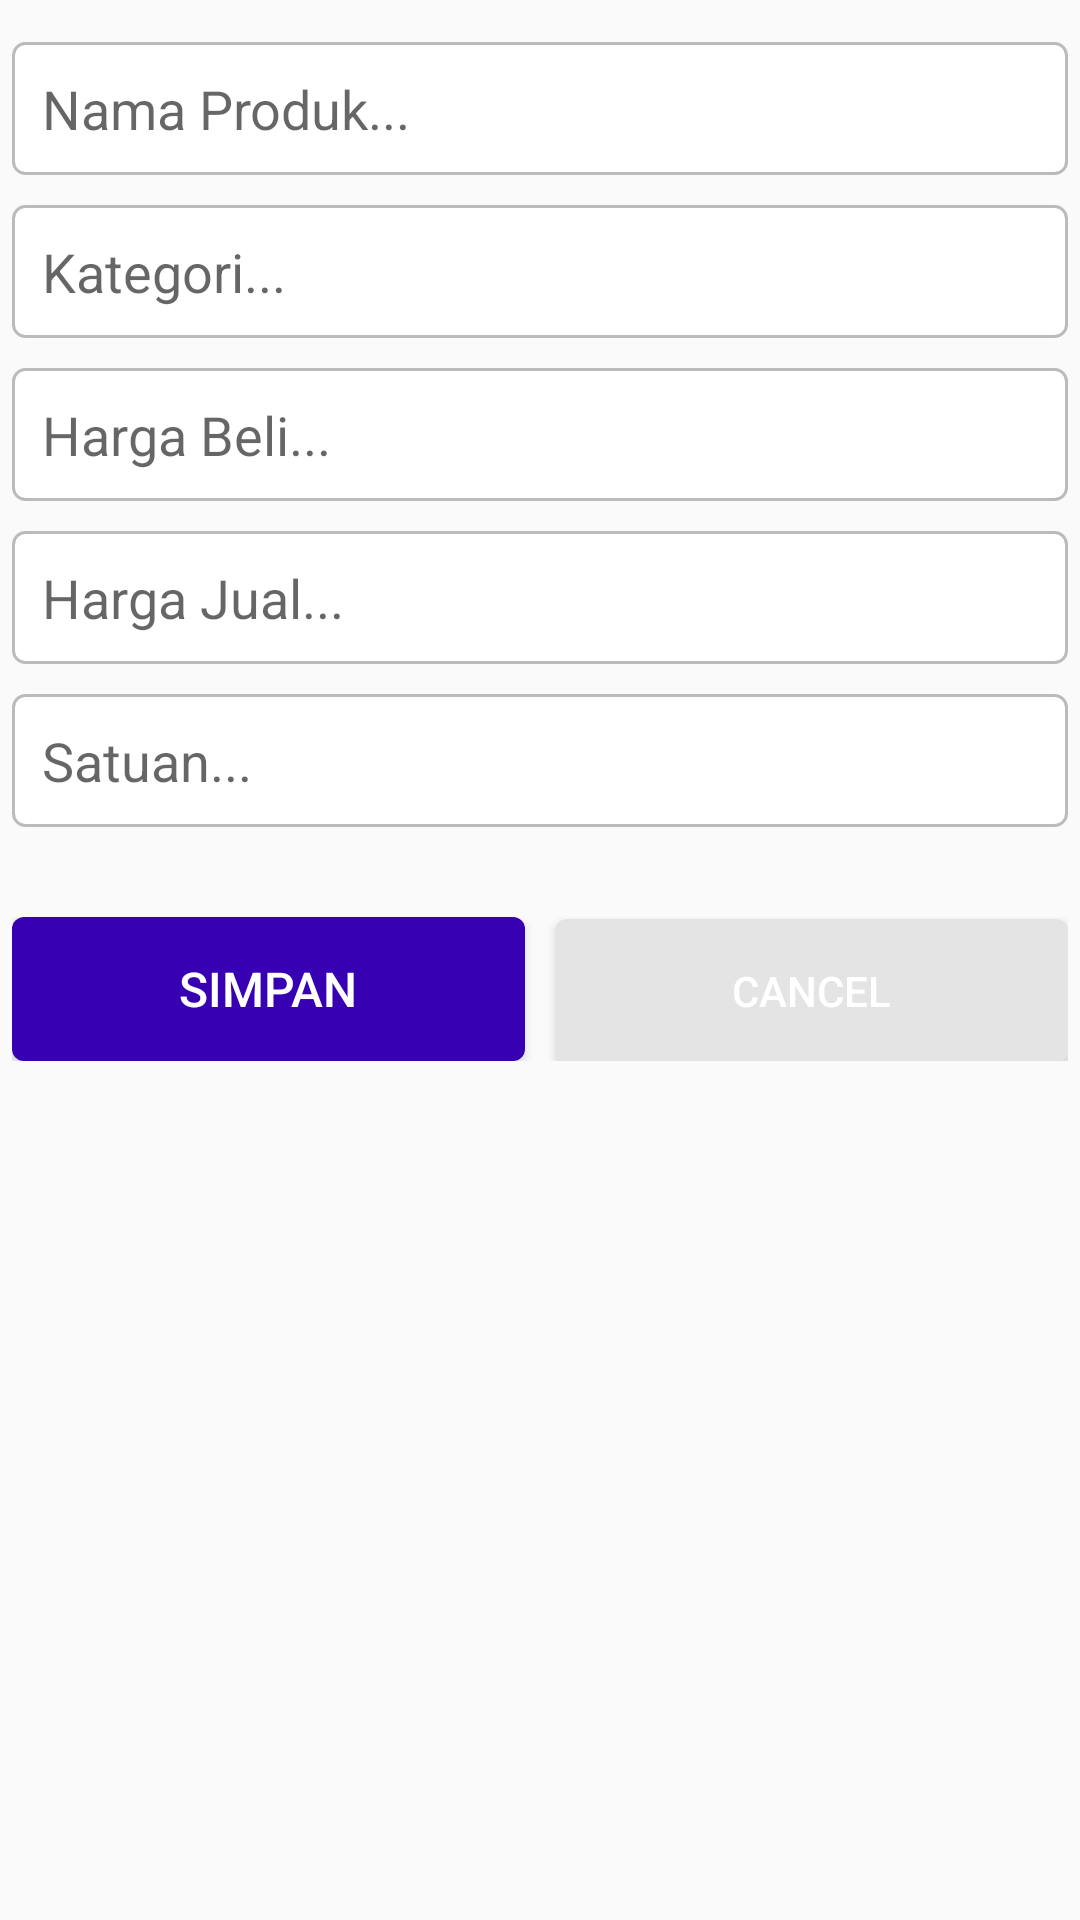

Android layout source for this screen:
<!-- AndroidManifest.xml: application theme AppTheme -->
<!-- res/layout/activity_input_produk.xml -->
<?xml version="1.0" encoding="utf-8"?>
<LinearLayout
    xmlns:android="http://schemas.android.com/apk/res/android"
    xmlns:app="http://schemas.android.com/apk/res-auto"
    xmlns:tools="http://schemas.android.com/tools"
    android:layout_width="match_parent"
    android:layout_height="match_parent"
    tools:context=".master.produk.InputProdukActivity"
    android:orientation="vertical"
    android:padding="4dp">

    <EditText
        android:id="@+id/etNamaProduk"
        android:layout_width="match_parent"
        android:layout_height="wrap_content"
        android:hint="Nama Produk..."
        android:layout_marginTop="10dp"
        android:padding="10dp"
        android:background="@drawable/bg_edit_text"/>

    <EditText
        android:id="@+id/etKategori"
        android:layout_width="match_parent"
        android:layout_height="wrap_content"
        android:hint="Kategori..."
        android:layout_marginTop="10dp"
        android:padding="10dp"
        android:background="@drawable/bg_edit_text"/>

    <EditText
        android:id="@+id/etHBeli"
        android:layout_width="match_parent"
        android:layout_height="wrap_content"
        android:hint="Harga Beli..."
        android:layout_marginTop="10dp"
        android:padding="10dp"
        android:inputType="number"
        android:background="@drawable/bg_edit_text"/>

    <EditText
        android:id="@+id/etHJual"
        android:layout_width="match_parent"
        android:layout_height="wrap_content"
        android:hint="Harga Jual..."
        android:layout_marginTop="10dp"
        android:padding="10dp"
        android:inputType="number"
        android:background="@drawable/bg_edit_text"/>

    <EditText
        android:id="@+id/etSatuan"
        android:layout_width="match_parent"
        android:layout_height="wrap_content"
        android:hint="Satuan..."
        android:layout_marginTop="10dp"
        android:padding="10dp"
        android:background="@drawable/bg_edit_text"/>

    <LinearLayout
        android:layout_width="match_parent"
        android:layout_height="wrap_content"
        android:orientation="horizontal"
        android:layout_marginTop="30dp">

        <Button
            android:id="@+id/btnSimpan"
            android:layout_width="match_parent"
            android:layout_height="wrap_content"
            android:layout_weight="1"
            android:text="Simpan"
            android:textColor="@android:color/white"
            android:textSize="16sp"
            android:layout_marginRight="5dp"
            android:background="@drawable/bg_btn_primary"/>

        <Button
            android:id="@+id/btnCancel"
            android:layout_width="match_parent"
            android:layout_height="wrap_content"
            android:layout_weight="1"
            android:text="Cancel"
            android:textColor="@android:color/white"
            android:layout_marginLeft="5dp"
            android:background="@drawable/bg_btn_light_grey"/>

    </LinearLayout>

</LinearLayout>
<!-- resources referenced by this layout -->
<resources>
  <!-- drawable bg_btn_light_grey (drawable) -->
  <?xml version="1.0" encoding="utf-8"?>
  <shape xmlns:android="http://schemas.android.com/apk/res/android"
      android:shape="rectangle">
  
      <corners android:radius="4dp"/>
      <solid android:color="#E4E4E4"/>
      <stroke android:color="#AEEAEAEA"/>
  
  </shape>
  <!-- drawable bg_btn_primary (drawable) -->
  <?xml version="1.0" encoding="utf-8"?>
  <shape
      xmlns:android="http://schemas.android.com/apk/res/android"
      android:shape="rectangle">
  
      <corners android:radius="4dp"/>
      <solid android:color="@color/colorPrimaryDark"/>
  
  </shape>
  <!-- drawable bg_edit_text (drawable) -->
  <?xml version="1.0" encoding="utf-8"?>
  <shape
      xmlns:android="http://schemas.android.com/apk/res/android"
      android:shape="rectangle">
  
      <corners android:radius="4dp"/>
      <solid android:color="#FFF"/>
      <stroke android:color="#BDBABA" android:width="1dp"/>
  
  </shape>
  <style name="AppTheme" parent="Theme.AppCompat.Light.DarkActionBar">
          
          <item name="colorPrimary">@color/colorPrimary</item>
          <item name="colorPrimaryDark">@color/colorPrimaryDark</item>
          <item name="colorAccent">@color/colorAccent</item>
      </style>
  <!-- not gathered from this repository: default colours our renderer supplied (Android Studio template values) -->
  <color name="colorPrimary">#FF6200EE</color>
  <color name="colorPrimaryDark">#FF3700B3</color>
  <color name="colorAccent">#FF03DAC5</color>
</resources>
